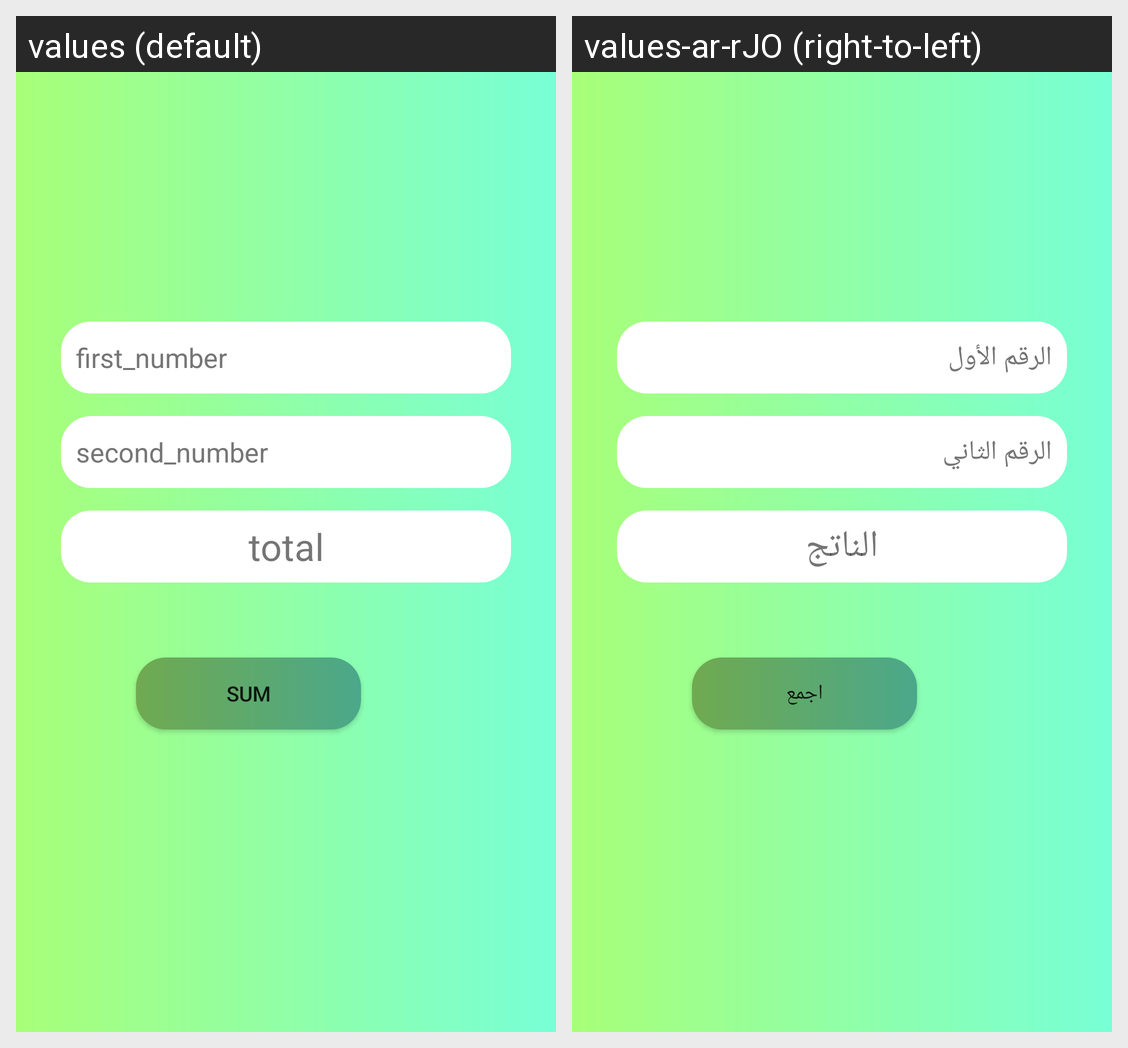

The same Android screen rendered under two of its app's locales, left to right. List the strings drawn on it with the default value and each locale's translation.
Android screen res/layout/activity_calculate.xml rendered under 2 locales, left to right: values (default), values-ar-rJO (right-to-left). Device: Nexus 5 (rendered at 1080×1920; each locale shown at half size, 540×960, under a caption strip naming it); theme Theme.FirstProject.
Strings drawn on this screen, with the default value and each locale's value (text and hints the layout hard-codes, and strings that could not be matched under every locale, appear in the picture but are not listed):

first_number
  values: first_number
  values-ar-rJO: الرقم الأول

second_number
  values: second_number
  values-ar-rJO: الرقم الثاني

total
  values: total
  values-ar-rJO: الناتج

sum
  values: sum
  values-ar-rJO: اجمع
